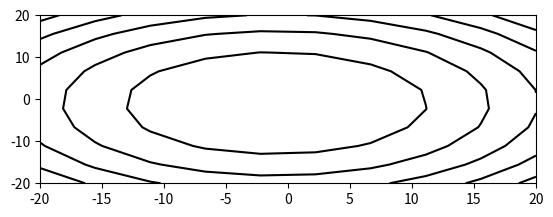

Write Python code to recreate this figure. (Note: this script raises an exception after producing the figure.)
# -*- coding: utf-8 -*-
"""
Created on Mon May  2 09:17:36 2016

[redacted]
"""

import numpy as np
import matplotlib.pyplot as plt

from mpl_toolkits.mplot3d import axes3d
from matplotlib import cm
from matplotlib.ticker import LinearLocator, FormatStrFormatter

x1 = np.arange(-5, 5, 1)
y1 = np.arange(-5, 5, 0.5)


def disc(x, y):
    return (1 + x) ** 2 + (1 + y) ** 2


def cone(x, y, z):
    return np.sqrt((1 + x) ** 2 + (1 + y) ** 2)


x, y = np.mgrid[-20:20:10j, -20:20:10j]
z = disc(x, y)
plt.figure(1)
plt.subplot(211)
plt.contour(x, y, z, colors='k')
plt.show()

# --------------------------------------

fig = plt.figure()
ax = fig.gca(projection='3d')
X = np.arange(-30, 30, 0.1)
Y = np.arange(-30, 30, 0.1)
X, Y = np.meshgrid(X, Y)
Z = np.log(X ** 2 + Y ** 2)

# 3D plot; coolwarm for the color
surf = ax.plot_surface(X, Y, Z, rstride=1, cstride=1, cmap=cm.coolwarm,
                       linewidth=0, antialiased=False)
ax.set_zlim(0, 6)

# ax.zaxis.set_major_locator(LinearLocator(10))
# ax.zaxis.set_major_formatter(FormatStrFormatter('%.02f'))

fig.colorbar(surf, shrink=0.5, aspect=5)
plt.show()
